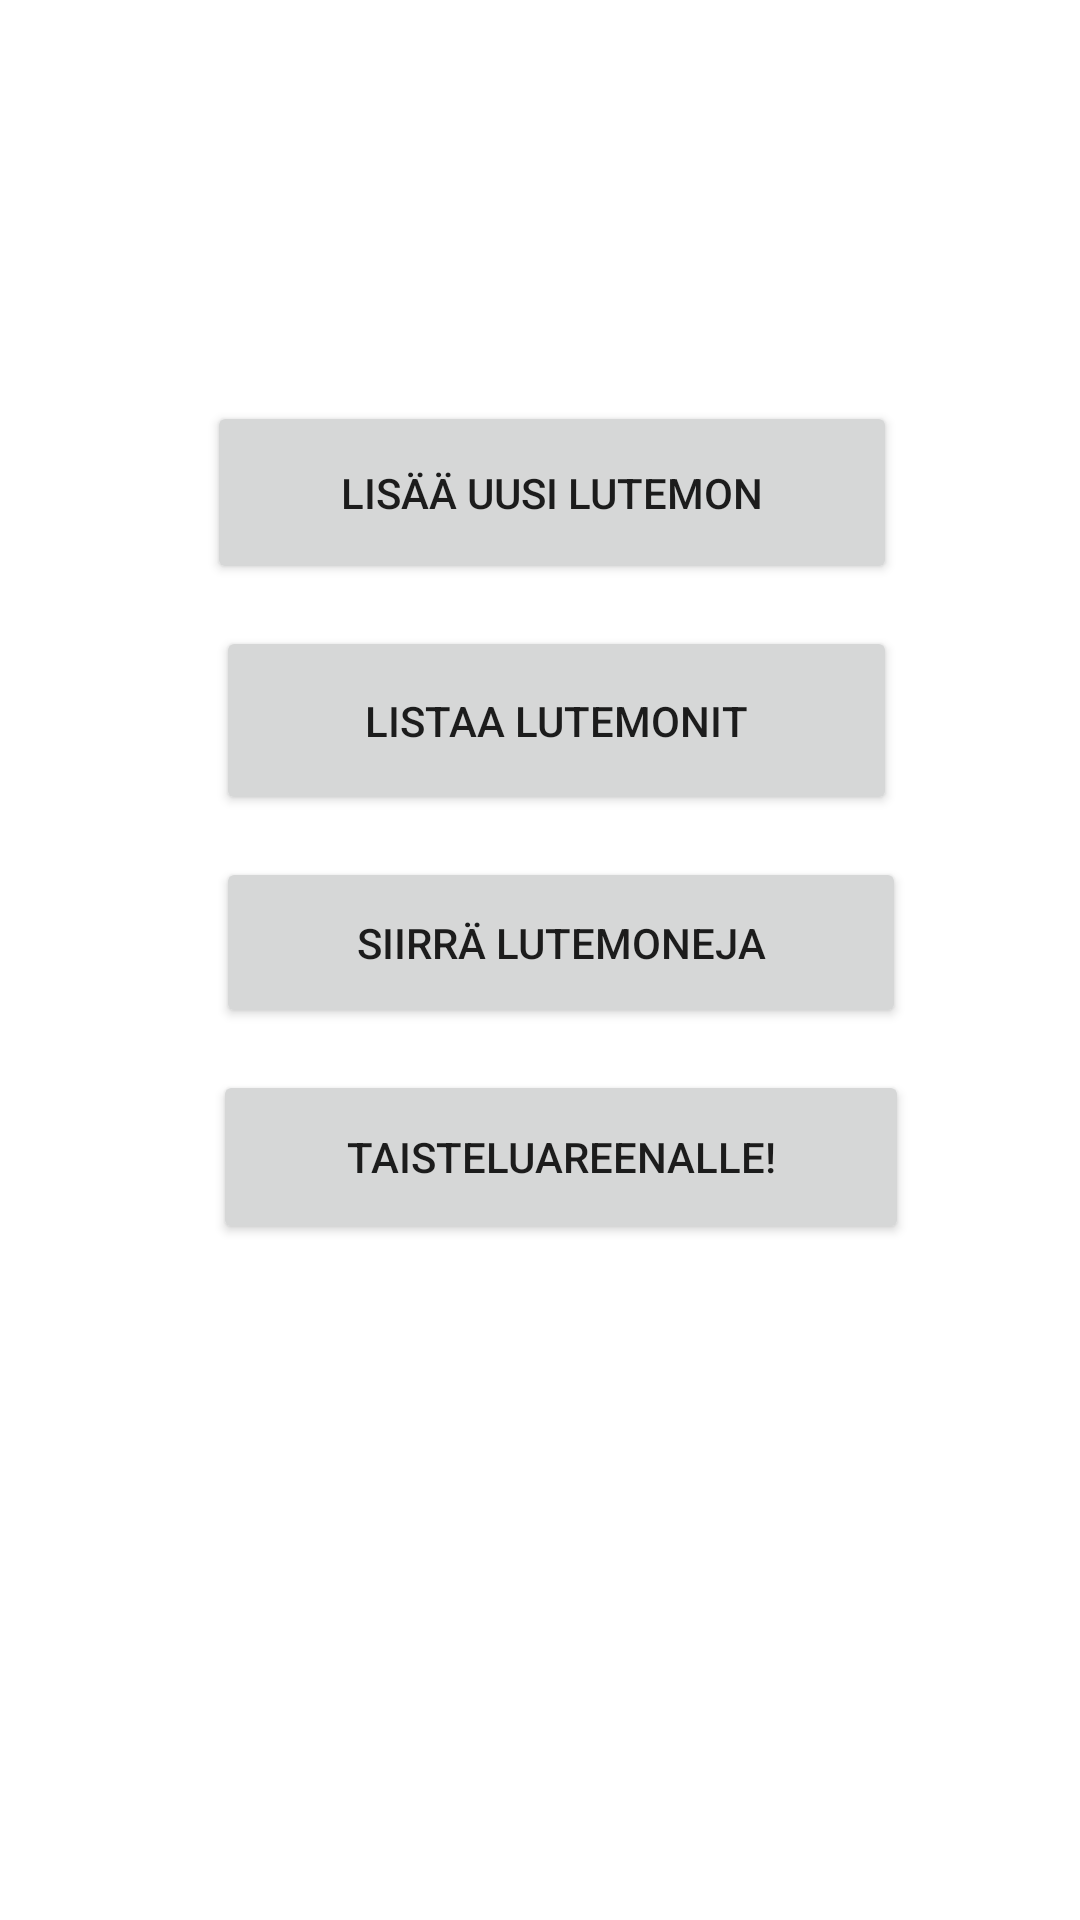

Android layout source for this screen:
<!-- AndroidManifest.xml: application theme Theme.JavaProjectApp -->
<!-- res/layout/activity_main.xml -->
<?xml version="1.0" encoding="utf-8"?>
<androidx.constraintlayout.widget.ConstraintLayout xmlns:android="http://schemas.android.com/apk/res/android"
    xmlns:app="http://schemas.android.com/apk/res-auto"
    xmlns:tools="http://schemas.android.com/tools"
    android:layout_width="match_parent"
    android:layout_height="match_parent"
    tools:context=".MainActivity">

    <Button
        android:id="@+id/ListLutemonButton"
        android:layout_width="227dp"
        android:layout_height="63dp"
        android:layout_marginTop="14dp"
        android:onClick="switchToListLutemons"
        android:text="Listaa Lutemonit"
        app:layout_constraintBottom_toBottomOf="parent"
        app:layout_constraintEnd_toEndOf="@+id/AddLutemonButton"
        app:layout_constraintHorizontal_bias="1.0"
        app:layout_constraintStart_toStartOf="@+id/AddLutemonButton"
        app:layout_constraintTop_toBottomOf="@+id/AddLutemonButton"
        app:layout_constraintVertical_bias="0.0" />

    <Button
        android:id="@+id/AddLutemonButton"
        android:layout_width="230dp"
        android:layout_height="61dp"
        android:onClick="switchToAddLutemon"
        android:text="Lisää Uusi Lutemon"
        app:layout_constraintBottom_toBottomOf="parent"
        app:layout_constraintEnd_toEndOf="parent"
        app:layout_constraintHorizontal_bias="0.532"
        app:layout_constraintStart_toStartOf="parent"
        app:layout_constraintTop_toTopOf="parent"
        app:layout_constraintVertical_bias="0.231" />

    <Button
        android:id="@+id/MoveLutemonsButton"
        android:layout_width="230dp"
        android:layout_height="57dp"
        android:layout_marginTop="14dp"
        android:onClick="switchToMoveLutemons"
        android:text="Siirrä Lutemoneja"
        app:layout_constraintBottom_toBottomOf="parent"
        app:layout_constraintEnd_toEndOf="@+id/ListLutemonButton"
        app:layout_constraintHorizontal_bias="0.0"
        app:layout_constraintStart_toStartOf="@+id/ListLutemonButton"
        app:layout_constraintTop_toBottomOf="@+id/ListLutemonButton"
        app:layout_constraintVertical_bias="0.0" />

    <Button
        android:id="@+id/FightButton"
        android:layout_width="232dp"
        android:layout_height="58dp"
        android:layout_marginTop="14dp"
        android:onClick="switchToFight"
        android:text="Taisteluareenalle!"
        app:layout_constraintBottom_toBottomOf="parent"
        app:layout_constraintEnd_toEndOf="@+id/MoveLutemonsButton"
        app:layout_constraintHorizontal_bias="0.542"
        app:layout_constraintStart_toStartOf="@+id/MoveLutemonsButton"
        app:layout_constraintTop_toBottomOf="@+id/MoveLutemonsButton"
        app:layout_constraintVertical_bias="0.0" />

    <FrameLayout
        android:id="@+id/frame"
        android:layout_width="409dp"
        android:layout_height="0dp"
        app:layout_constraintBaseline_toBottomOf="parent"
        app:layout_constraintLeft_toLeftOf="parent"
        app:layout_constraintRight_toLeftOf="parent"
        app:layout_constraintTop_toBottomOf="@+id/FightButton"/>

</androidx.constraintlayout.widget.ConstraintLayout>
<!-- resources referenced by this layout -->
<resources>
  <style name="Theme.JavaProjectApp" parent="Theme.MaterialComponents.DayNight.DarkActionBar">
          
          <item name="colorPrimary">@color/purple_500</item>
          <item name="colorPrimaryVariant">@color/purple_700</item>
          <item name="colorOnPrimary">@color/white</item>
          
          <item name="colorSecondary">@color/teal_200</item>
          <item name="colorSecondaryVariant">@color/teal_700</item>
          <item name="colorOnSecondary">@color/black</item>
          
          <item name="android:statusBarColor">?attr/colorPrimaryVariant</item>
          
      </style>
  <!-- not gathered from this repository: default colours our renderer supplied (Android Studio template values) -->
  <color name="purple_500">#FF6200EE</color>
  <color name="purple_700">#FF3700B3</color>
  <color name="teal_200">#FF03DAC5</color>
  <color name="teal_700">#FF018786</color>
  <color name="black">#FF000000</color>
  <color name="white">#FFFFFFFF</color>
</resources>
